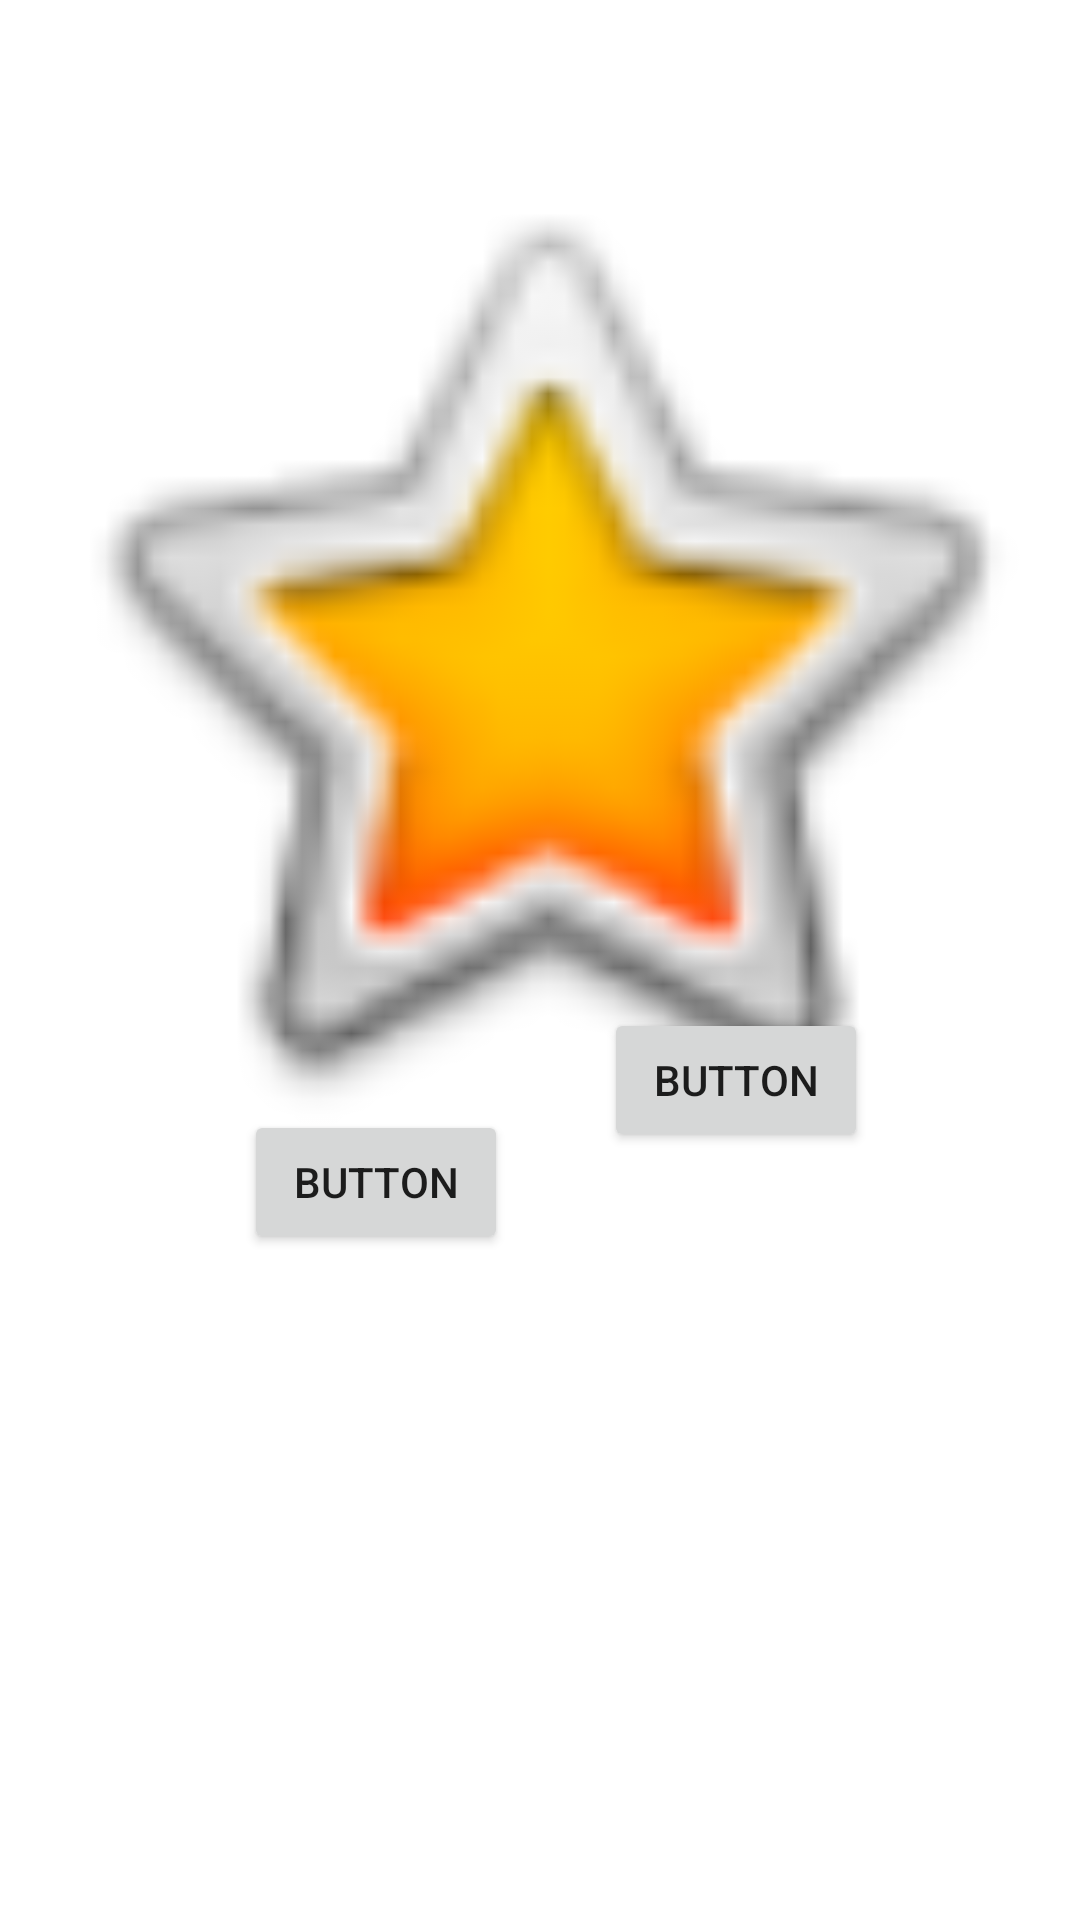

Layout XML and referenced resources for this Android screen:
<!-- AndroidManifest.xml: application theme Theme.Fragmente22 -->
<!-- res/layout/fragment_home.xml -->
<?xml version="1.0" encoding="utf-8"?>
<layout xmlns:android="http://schemas.android.com/apk/res/android"
    xmlns:app="http://schemas.android.com/apk/res-auto"
    xmlns:tools="http://schemas.android.com/tools">

    <data>

    </data>

    <androidx.constraintlayout.widget.ConstraintLayout
        android:id="@+id/frameLayout"
        android:layout_width="match_parent"
        android:layout_height="match_parent"
        tools:context=".fragment_home">

        <Button
            android:id="@+id/buttonLinks"
            android:layout_width="wrap_content"
            android:layout_height="wrap_content"
            android:text="Button"
            app:layout_constraintBottom_toBottomOf="parent"
            app:layout_constraintEnd_toEndOf="parent"
            app:layout_constraintHorizontal_bias="0.299"
            app:layout_constraintStart_toStartOf="parent"
            app:layout_constraintTop_toTopOf="parent"
            app:layout_constraintVertical_bias="0.625" />

        <Button
            android:id="@+id/buttonRechts"
            android:layout_width="wrap_content"
            android:layout_height="wrap_content"
            android:layout_marginBottom="256dp"
            android:text="Button"
            app:layout_constraintBottom_toBottomOf="parent"
            app:layout_constraintEnd_toEndOf="parent"
            app:layout_constraintHorizontal_bias="0.312"
            app:layout_constraintStart_toEndOf="@+id/buttonLinks" />

        <ImageView
            android:id="@+id/imageViewHome"
            android:layout_width="350dp"
            android:layout_height="400dp"
            android:layout_marginTop="16dp"
            android:src="@android:drawable/btn_star_big_on"
            app:layout_constraintEnd_toEndOf="parent"
            app:layout_constraintHorizontal_bias="0.491"
            app:layout_constraintStart_toStartOf="parent"
            app:layout_constraintTop_toTopOf="parent" />
    </androidx.constraintlayout.widget.ConstraintLayout>
</layout>
<!-- resources referenced by this layout -->
<resources>
  <style name="Theme.Fragmente22" parent="Theme.MaterialComponents.DayNight.DarkActionBar">
          
          <item name="colorPrimary">@color/purple_500</item>
          <item name="colorPrimaryVariant">@color/purple_700</item>
          <item name="colorOnPrimary">@color/white</item>
          
          <item name="colorSecondary">@color/teal_200</item>
          <item name="colorSecondaryVariant">@color/teal_700</item>
          <item name="colorOnSecondary">@color/black</item>
          
          <item name="android:statusBarColor" tools:targetApi="l">?attr/colorPrimaryVariant</item>
          
      </style>
  <!-- not gathered from this repository: default colours our renderer supplied (Android Studio template values) -->
  <color name="purple_500">#FF6200EE</color>
  <color name="purple_700">#FF3700B3</color>
  <color name="teal_200">#FF03DAC5</color>
  <color name="teal_700">#FF018786</color>
  <color name="black">#FF000000</color>
  <color name="white">#FFFFFFFF</color>
</resources>
